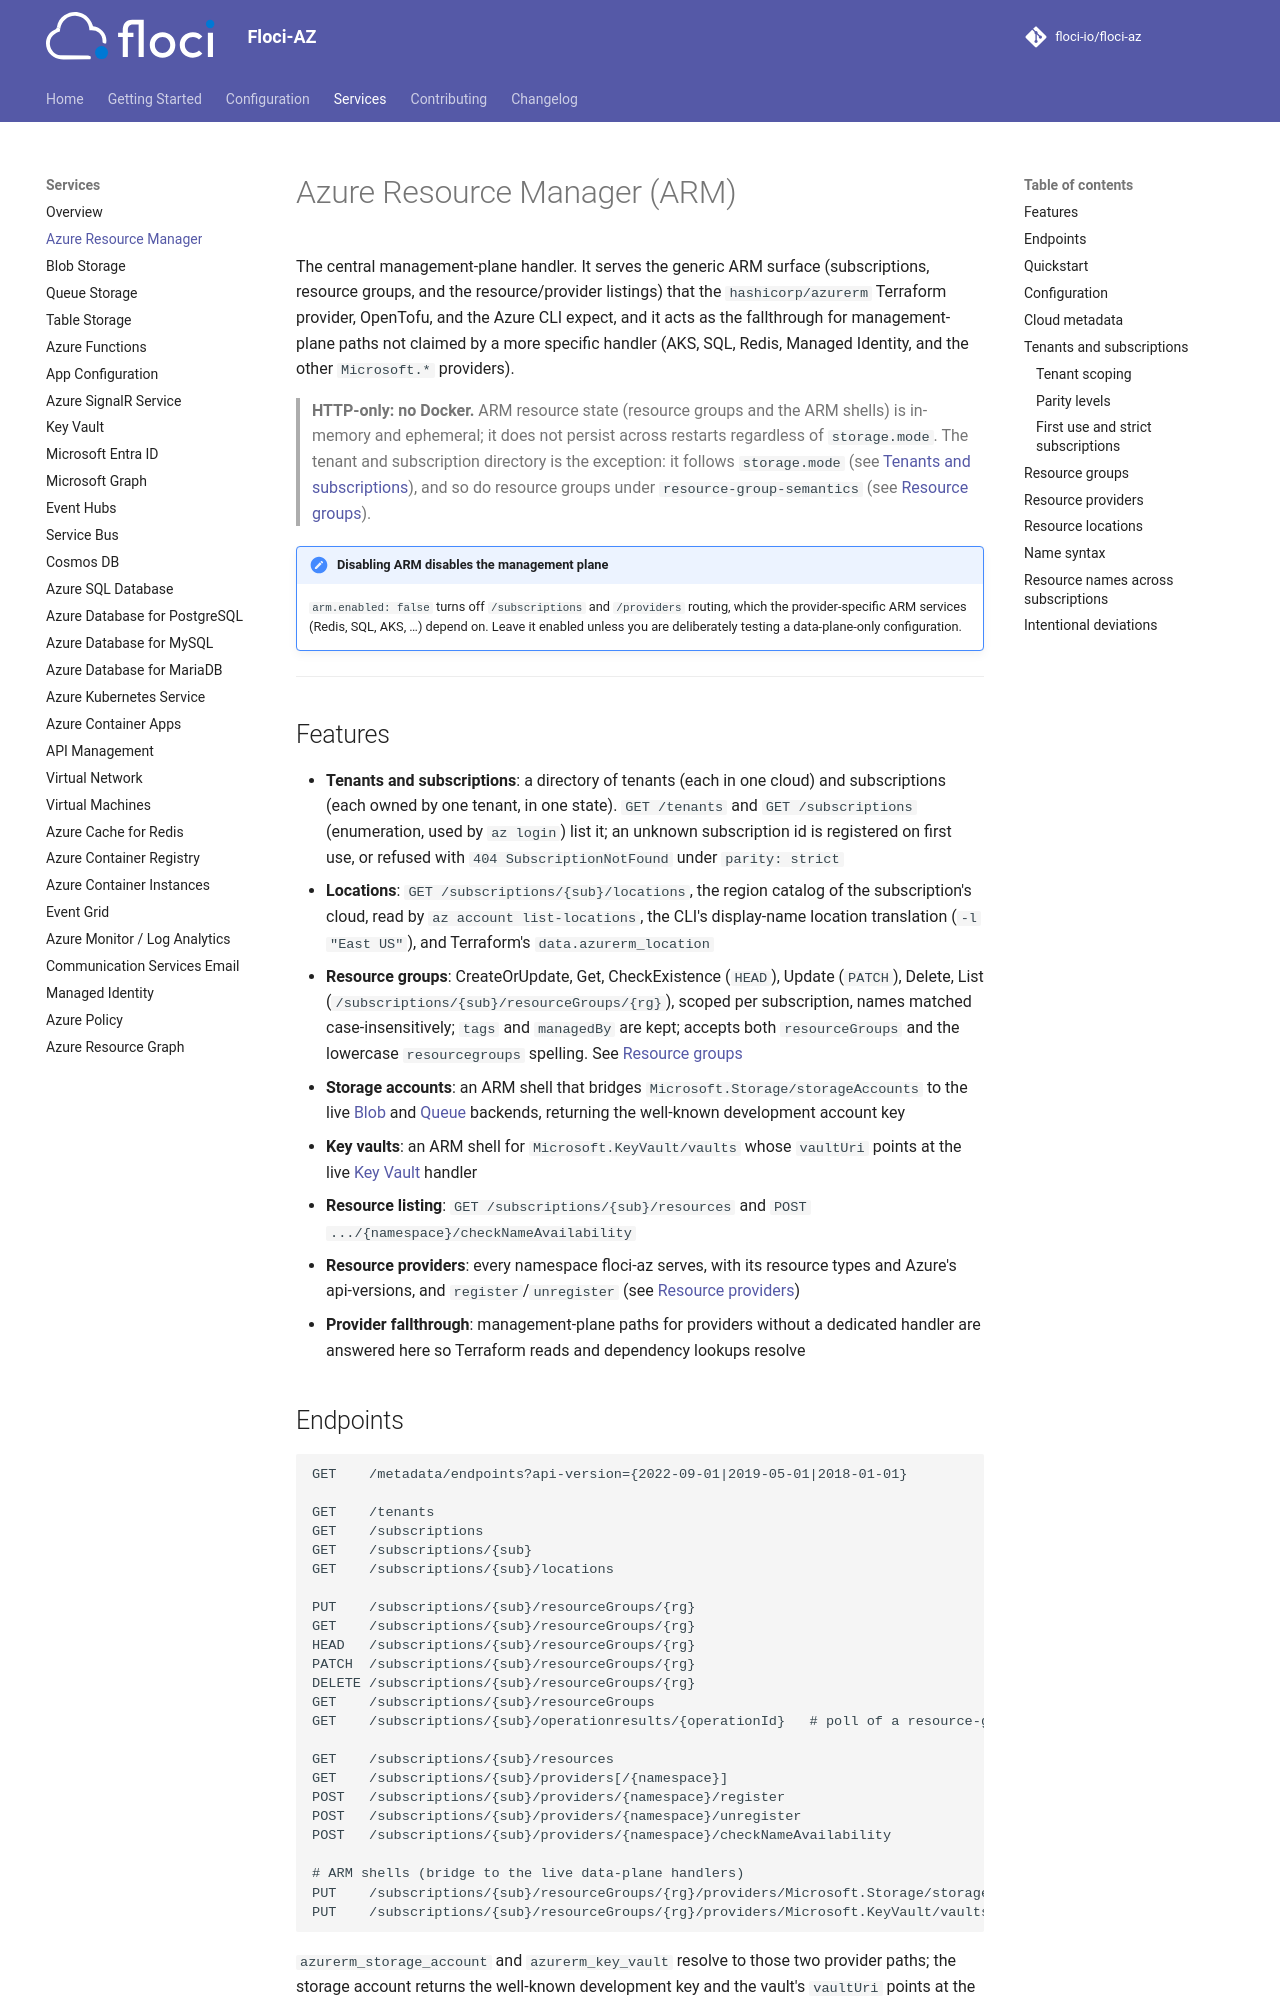

repository: MichaelDanCurtis/floci-az · page: services/arm/index.html · generator: mkdocs

# Azure Resource Manager (ARM)

The central management-plane handler. It serves the generic ARM surface
(subscriptions, resource groups, and the resource/provider listings) that the
`hashicorp/azurerm` Terraform provider, OpenTofu, and the Azure CLI expect, and it acts as the
fallthrough for management-plane paths not claimed by a more specific handler (AKS, SQL, Redis,
Managed Identity, and the other `Microsoft.*` providers).

> **HTTP-only: no Docker.** ARM resource state (resource groups and the ARM shells) is in-memory and
> ephemeral; it does not persist across restarts regardless of `storage.mode`. The tenant and
> subscription directory is the exception: it follows `storage.mode` (see
> [Tenants and subscriptions](#tenants-and-subscriptions)), and so do resource groups under
> `resource-group-semantics` (see [Resource groups](#resource-groups)).

!!! note "Disabling ARM disables the management plane"
    `arm.enabled: false` turns off `/subscriptions` and `/providers` routing, which the
    provider-specific ARM services (Redis, SQL, AKS, …) depend on. Leave it enabled unless you are
    deliberately testing a data-plane-only configuration.

---

## Features

- **Tenants and subscriptions**: a directory of tenants (each in one cloud) and subscriptions (each
  owned by one tenant, in one state). `GET /tenants` and `GET /subscriptions` (enumeration, used by
  `az login`) list it; an unknown subscription id is registered on first use, or refused with
  `404 SubscriptionNotFound` under `parity: strict`
- **Locations**: `GET /subscriptions/{sub}/locations`, the region catalog of the subscription's cloud, read by
  `az account list-locations`, the CLI's display-name location translation (`-l "East US"`), and
  Terraform's `data.azurerm_location`
- **Resource groups**: CreateOrUpdate, Get, CheckExistence (`HEAD`), Update (`PATCH`), Delete, List
  (`/subscriptions/{sub}/resourceGroups/{rg}`), scoped per subscription, names matched case-insensitively;
  `tags` and `managedBy` are kept; accepts both `resourceGroups` and the lowercase `resourcegroups`
  spelling. See [Resource groups](#resource-groups)
- **Storage accounts**: an ARM shell that bridges `Microsoft.Storage/storageAccounts` to the live
  [Blob](blob.md) and [Queue](queue.md) backends, returning the well-known development account key
- **Key vaults**: an ARM shell for `Microsoft.KeyVault/vaults` whose `vaultUri` points at the
  live [Key Vault](key-vault.md) handler
- **Resource listing**: `GET /subscriptions/{sub}/resources` and
  `POST .../{namespace}/checkNameAvailability`
- **Resource providers**: every namespace floci-az serves, with its resource types and Azure's
  api-versions, and `register`/`unregister` (see [Resource providers](#resource-providers))
- **Provider fallthrough**: management-plane paths for providers without a dedicated handler are
  answered here so Terraform reads and dependency lookups resolve

## Endpoints

```
GET    /metadata/endpoints?api-version={2022-09-01|2019-05-01|2018-01-01}

GET    /tenants
GET    /subscriptions
GET    /subscriptions/{sub}
GET    /subscriptions/{sub}/locations

PUT    /subscriptions/{sub}/resourceGroups/{rg}
GET    /subscriptions/{sub}/resourceGroups/{rg}
HEAD   /subscriptions/{sub}/resourceGroups/{rg}
PATCH  /subscriptions/{sub}/resourceGroups/{rg}
DELETE /subscriptions/{sub}/resourceGroups/{rg}
GET    /subscriptions/{sub}/resourceGroups
GET    /subscriptions/{sub}/operationresults/{operationId}   # poll of a resource-group delete

GET    /subscriptions/{sub}/resources
GET    /subscriptions/{sub}/providers[/{namespace}]
POST   /subscriptions/{sub}/providers/{namespace}/register
POST   /subscriptions/{sub}/providers/{namespace}/unregister
POST   /subscriptions/{sub}/providers/{namespace}/checkNameAvailability

# ARM shells (bridge to the live data-plane handlers)
PUT    /subscriptions/{sub}/resourceGroups/{rg}/providers/Microsoft.Storage/storageAccounts/{name}
PUT    /subscriptions/{sub}/resourceGroups/{rg}/providers/Microsoft.KeyVault/vaults/{name}
```

`azurerm_storage_account` and `azurerm_key_vault` resolve to those two provider paths; the storage
account returns the well-known development key and the vault's `vaultUri` points at the live
[Key Vault](key-vault.md) data plane.
